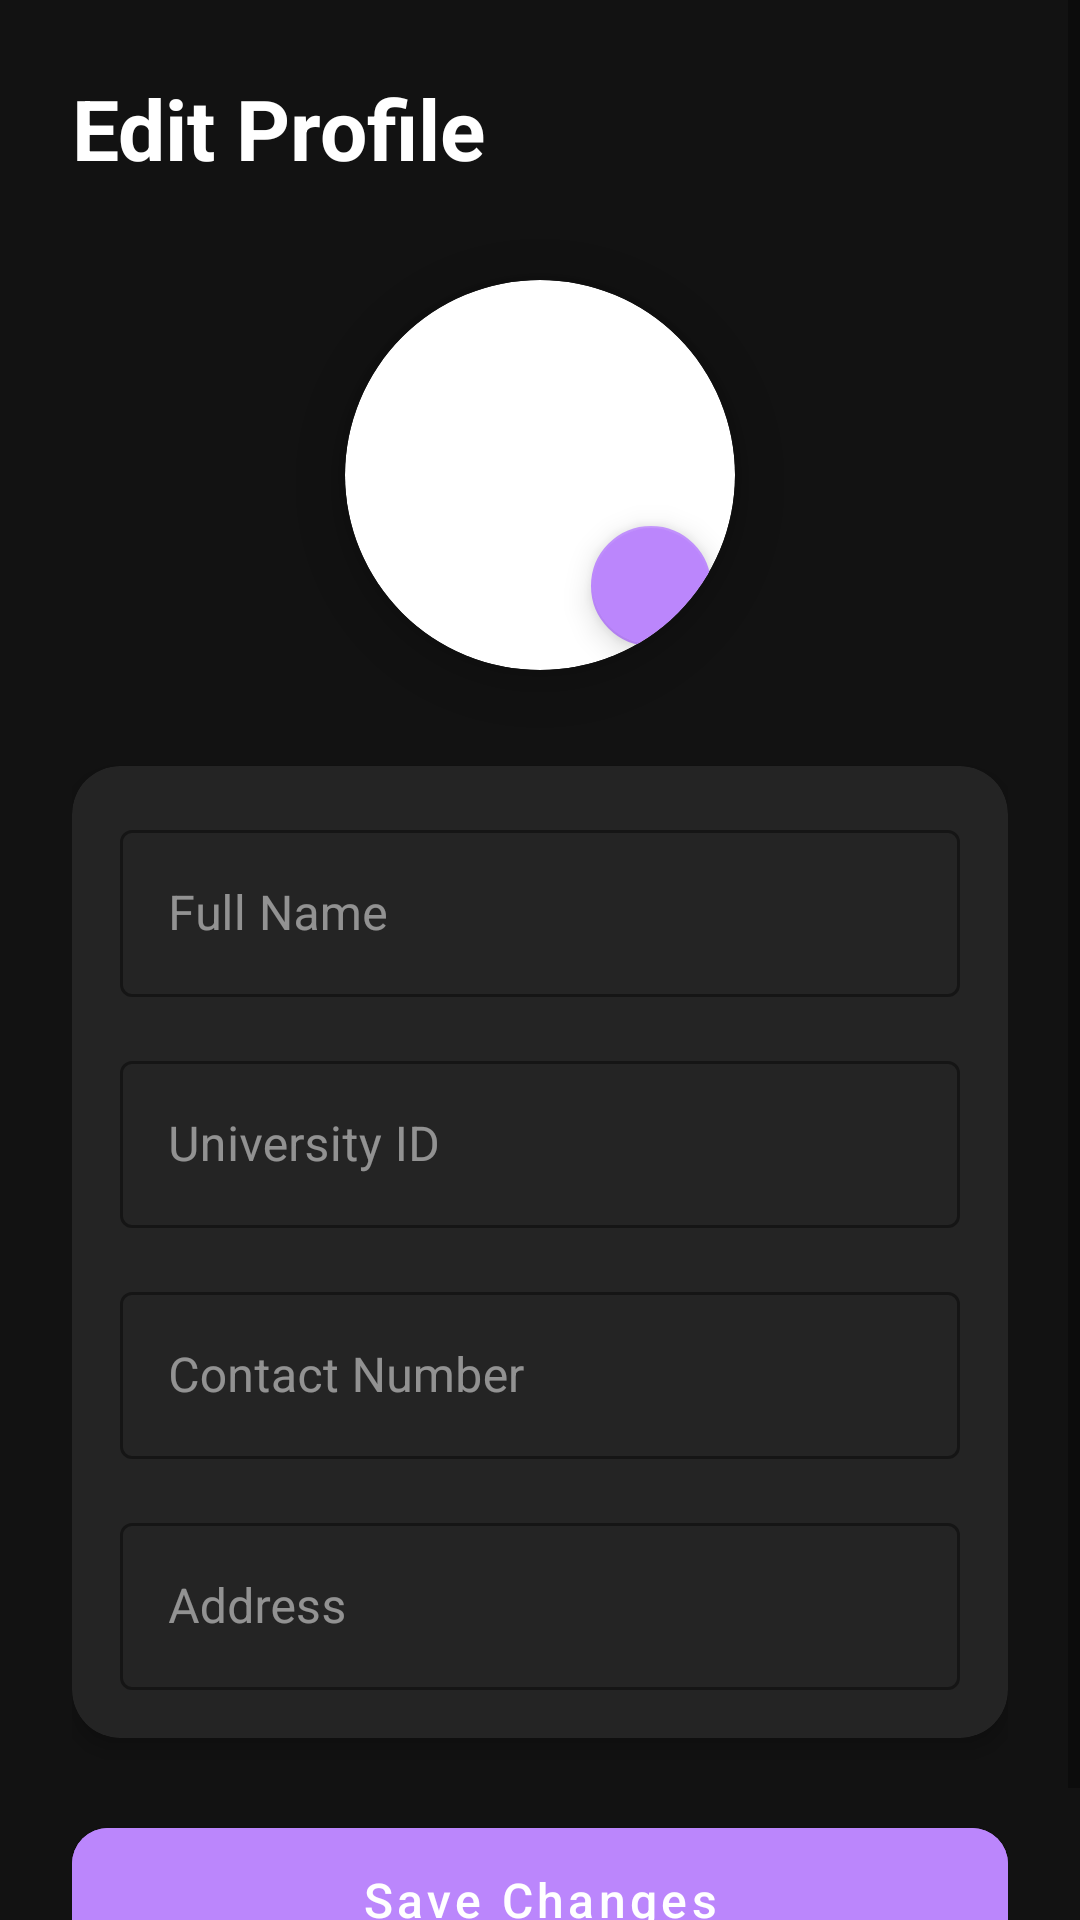

The Android layout XML behind this screen, and the referenced resources:
<!-- AndroidManifest.xml: application theme Theme.UniRide -->
<!-- res/layout/activity_edit_profile.xml -->
<?xml version="1.0" encoding="utf-8"?>
<ScrollView xmlns:android="http://schemas.android.com/apk/res/android"
    xmlns:app="http://schemas.android.com/apk/res-auto"
    android:layout_width="match_parent"
    android:layout_height="match_parent"
    android:background="@color/darkBackground">

    <LinearLayout
        android:layout_width="match_parent"
        android:layout_height="wrap_content"
        android:orientation="vertical"
        android:padding="24dp">

        <TextView
            android:layout_width="wrap_content"
            android:layout_height="wrap_content"
            android:text="Edit Profile"
            android:textColor="@color/white"
            android:textSize="28sp"
            android:textStyle="bold"
            android:layout_marginBottom="32dp"/>

        <androidx.cardview.widget.CardView
            android:layout_width="130dp"
            android:layout_height="130dp"
            android:layout_gravity="center_horizontal"
            android:layout_marginBottom="32dp"
            app:cardCornerRadius="65dp"
            app:cardElevation="8dp">

            <FrameLayout
                android:layout_width="match_parent"
                android:layout_height="match_parent">

                <com.google.android.material.imageview.ShapeableImageView
                    android:id="@+id/profileImageView"
                    android:layout_width="match_parent"
                    android:layout_height="match_parent"
                    android:scaleType="centerCrop"
                    android:src="@drawable/default_profile"/>

                <com.google.android.material.floatingactionbutton.FloatingActionButton
                    android:id="@+id/changePhotoButton"
                    android:layout_width="wrap_content"
                    android:layout_height="wrap_content"
                    android:layout_gravity="bottom|end"
                    android:layout_margin="4dp"
                    app:fabSize="mini"
                    app:backgroundTint="@color/accentColor"
                    app:tint="@color/white"
                    android:src="@drawable/ic_camera"/>
            </FrameLayout>
        </androidx.cardview.widget.CardView>

        <com.google.android.material.card.MaterialCardView
            android:layout_width="match_parent"
            android:layout_height="wrap_content"
            android:layout_marginBottom="24dp"
            app:cardCornerRadius="16dp"
            app:cardElevation="4dp"
            app:cardBackgroundColor="@color/darkCardBackground">

            <LinearLayout
                android:layout_width="match_parent"
                android:layout_height="wrap_content"
                android:orientation="vertical"
                android:padding="16dp">

                <com.google.android.material.textfield.TextInputLayout
                    android:layout_width="match_parent"
                    android:layout_height="wrap_content"
                    android:layout_marginBottom="16dp"
                    style="@style/Widget.MaterialComponents.TextInputLayout.OutlinedBox"
                    android:textColorHint="@color/textHintColor"
                    app:boxStrokeColor="@color/accentColor"
                    app:hintTextColor="@color/accentColor">

                    <EditText
                        android:id="@+id/nameEditText"
                        android:layout_width="match_parent"
                        android:layout_height="wrap_content"
                        android:hint="Full Name"
                        android:textColor="@color/white"
                        android:inputType="textPersonName"/>
                </com.google.android.material.textfield.TextInputLayout>

                <com.google.android.material.textfield.TextInputLayout
                    android:layout_width="match_parent"
                    android:layout_height="wrap_content"
                    android:layout_marginBottom="16dp"
                    style="@style/Widget.MaterialComponents.TextInputLayout.OutlinedBox"
                    android:textColorHint="@color/textHintColor"
                    app:boxStrokeColor="@color/accentColor"
                    app:hintTextColor="@color/accentColor">

                    <EditText
                        android:id="@+id/universityIdEditText"
                        android:layout_width="match_parent"
                        android:layout_height="wrap_content"
                        android:hint="University ID"
                        android:textColor="@color/white"
                        android:inputType="text"/>
                </com.google.android.material.textfield.TextInputLayout>

                <com.google.android.material.textfield.TextInputLayout
                    android:layout_width="match_parent"
                    android:layout_height="wrap_content"
                    android:layout_marginBottom="16dp"
                    style="@style/Widget.MaterialComponents.TextInputLayout.OutlinedBox"
                    android:textColorHint="@color/textHintColor"
                    app:boxStrokeColor="@color/accentColor"
                    app:hintTextColor="@color/accentColor">

                    <EditText
                        android:id="@+id/contactNumberEditText"
                        android:layout_width="match_parent"
                        android:layout_height="wrap_content"
                        android:hint="Contact Number"
                        android:textColor="@color/white"
                        android:inputType="phone"/>
                </com.google.android.material.textfield.TextInputLayout>

                <com.google.android.material.textfield.TextInputLayout
                    android:layout_width="match_parent"
                    android:layout_height="wrap_content"
                    style="@style/Widget.MaterialComponents.TextInputLayout.OutlinedBox"
                    android:textColorHint="@color/textHintColor"
                    app:boxStrokeColor="@color/accentColor"
                    app:hintTextColor="@color/accentColor">

                    <EditText
                        android:id="@+id/addressEditText"
                        android:layout_width="match_parent"
                        android:layout_height="wrap_content"
                        android:hint="Address"
                        android:textColor="@color/white"
                        android:inputType="textPostalAddress"/>
                </com.google.android.material.textfield.TextInputLayout>
            </LinearLayout>
        </com.google.android.material.card.MaterialCardView>

        <com.google.android.material.button.MaterialButton
            android:id="@+id/saveButton"
            android:layout_width="match_parent"
            android:layout_height="60dp"
            android:text="Save Changes"
            android:textAllCaps="false"
            android:textSize="16sp"
            app:cornerRadius="12dp"
            android:backgroundTint="@color/accentColor"/>
    </LinearLayout>
</ScrollView>
<!-- resources referenced by this layout -->
<resources>
  <color name="accentColor">#BB86FC</color>
  <color name="darkBackground">#121212</color>
  <color name="darkCardBackground">#242424</color>
  <color name="textHintColor">#80FFFFFF</color>
  <color name="white">#FFFFFFFF</color>
  <style name="Theme.UniRide" parent="Theme.MaterialComponents.Light.NoActionBar">
          
          <item name="colorPrimary">@color/primary_color</item>
          <item name="colorPrimaryVariant">@color/primary_color</item>
          <item name="colorOnPrimary">@color/white</item>
          
          <item name="colorSecondary">@color/primary_color</item>
          <item name="colorSecondaryVariant">@color/primary_color</item>
          <item name="colorOnSecondary">@color/black</item>
          
          <item name="android:statusBarColor">@color/primary_color</item>
          
          <item name="textInputStyle">@style/Widget.MaterialComponents.TextInputLayout.OutlinedBox
          </item>
      </style>
  <color name="primary_color">#2196F3</color>
  <color name="black">#FF000000</color>
</resources>
